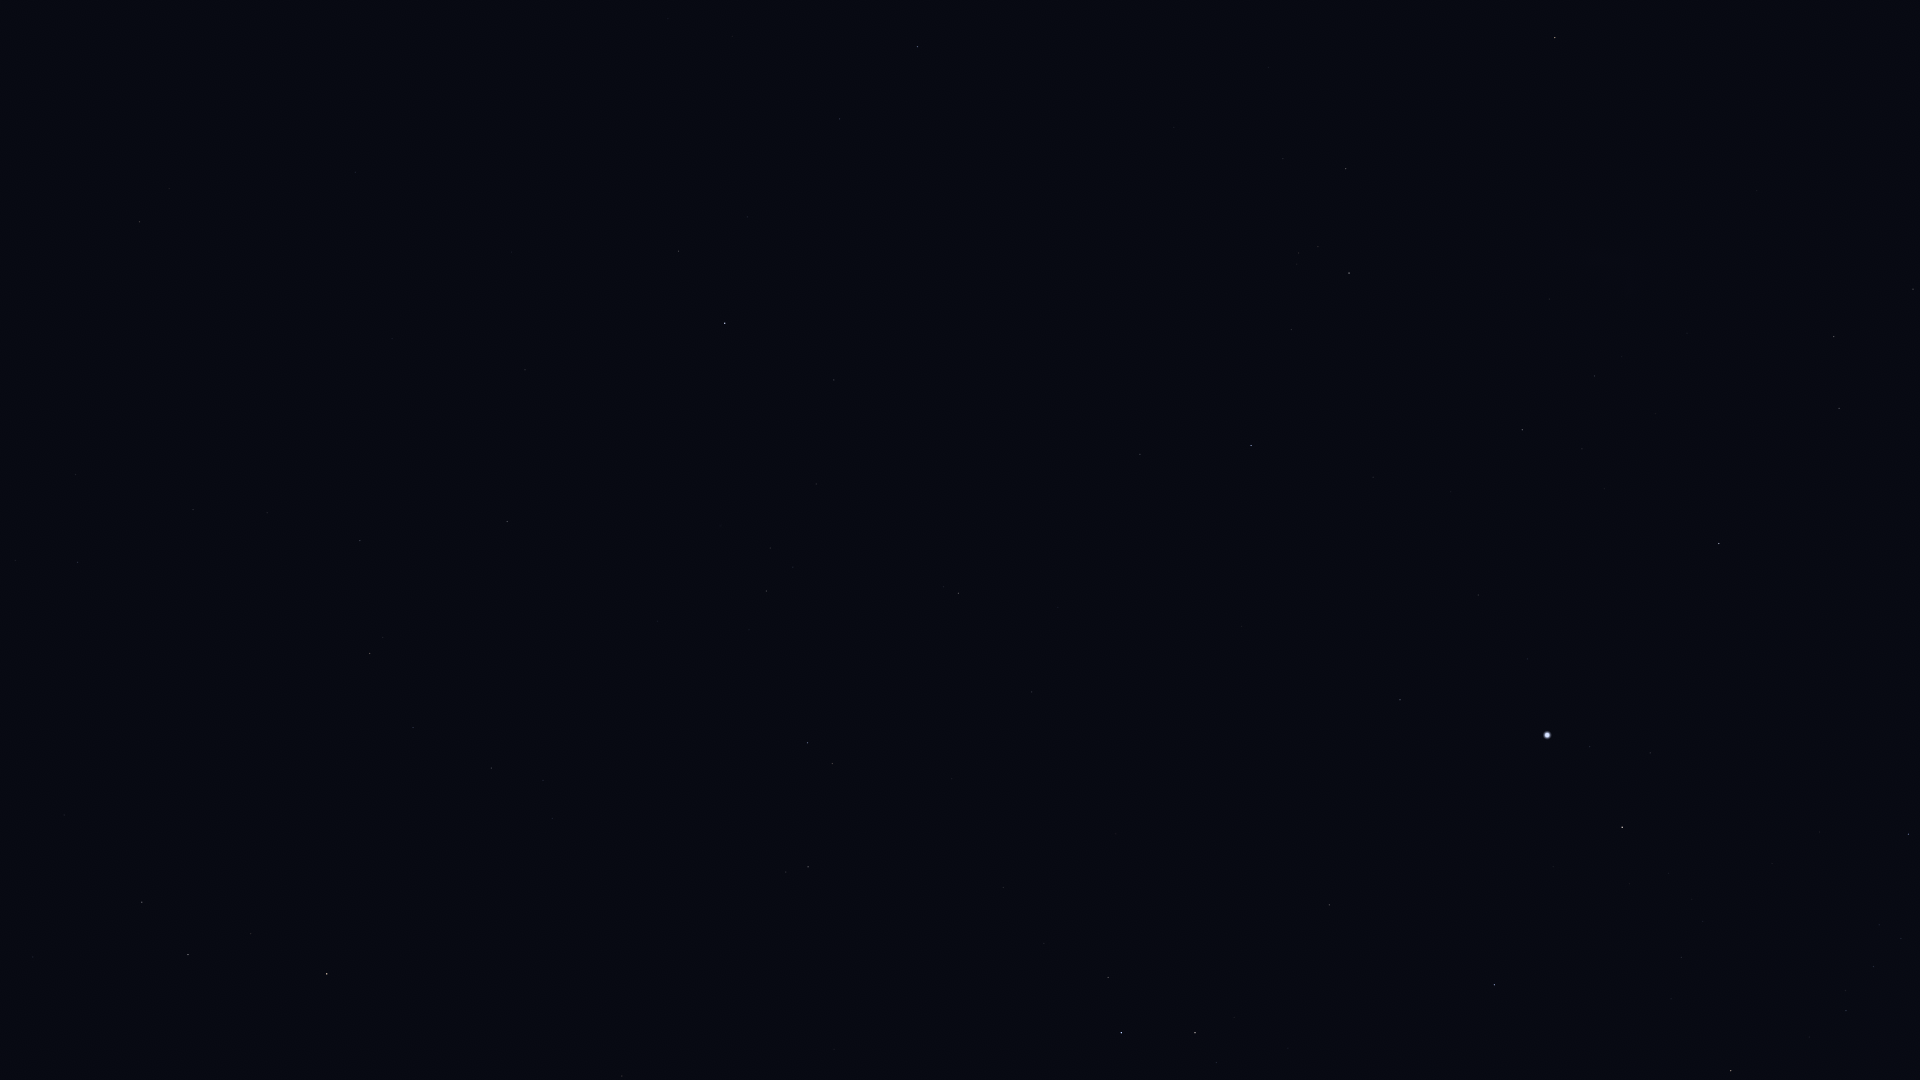

The data file committed next to this chart (first rows):
Star_ID, Name, X, Y
10602, HIP 10602, 917, 47
11407, HIP 11407, 840, 119
12413, HIP 12413, 747, 217
12484, HIP 12484, 1021, 108
12486, HIP 12486, 678, 251
12843, HIP 12843, 193, 509
12961, Koeia, 304, 464
13147, HIP 13147, 525, 370
15474, Angetenar, 267, 513
13847, Acamar, 725, 323
13993, Ayeyarwady, 289, 564
14146, HIP 14146, 360, 541
14240, HIP 14240, 1174, 127
14879, Dalim, 507, 521
15197, Zibal, 64, 815
15510, HIP 15510, 834, 380
15578, Intan, 634, 501
16537, Ran, 142, 902
16611, HIP 16611, 413, 727
17096, Tupi, 1086, 321
17378, Rana, 188, 954
17440, HIP 17440, 1346, 169
17651, HIP 17651, 491, 768
17678, HIP 17678, 1555, 38
17797, HIP 17797, 793, 567
17874, HIP 17874, 766, 591
18543, Zaurak, 327, 974
18597, HIP 18597, 1299, 253
19747, HIP 19747, 958, 593
19780, HIP 19780, 1349, 273
19893, HIP 19893, 1140, 454
19921, HIP 19921, 1291, 329
21248, Beemim, 832, 763
21060, HIP 21060, 1058, 607
21281, HIP 21281, 1251, 445
21393, Theemin, 808, 867
21770, HIP 21770, 1032, 692
21861, HIP 21861, 952, 779
21949, HIP 21949, 1559, 178
22491, Mouhoun, 751, 1035
25859, HIP 25859, 1108, 977
25918, HIP 25918, 1720, 122
26069, HIP 26069, 1522, 430
26380, Bubup, 1690, 187
26634, Phact, 1121, 1033
27100, HIP 27100, 1594, 376
27321, HIP 27321, 1400, 700
27530, HIP 27530, 1478, 595
27628, Wazn, 1195, 1033
27890, HIP 27890, 1582, 449
28199, HIP 28199, 1216, 1062
28328, HIP 28328, 1329, 905
29034, Elkurud, 1288, 1048
30438, Canopus, 1547, 735
31685, HIP 31685, 1494, 985
31895, Nosaxa, 1562, 861
32607, HIP 32607, 1719, 544
32768, HIP 32768, 1622, 827
34481, HIP 34481, 1834, 337
35228, HIP 35228, 1839, 408
... 5 more rows
